Dataset: classification_dataset (GitHub, HarishRaghav25/Rice-and-Maize-pest-detection). Classes: maize curvularia leaf spot, maize maydis leaf blight, maize sorghum downy mildew, maize turcicum leaf blight, maize healthy, maize aphid, maize fall armyworm, rice bacterial leaf blight, rice brown spot, rice false smut, rice leaf sheath blight, rice healthy, rice leaf folder, rice skipper, rice white stem borer, rice yellow stem borer.

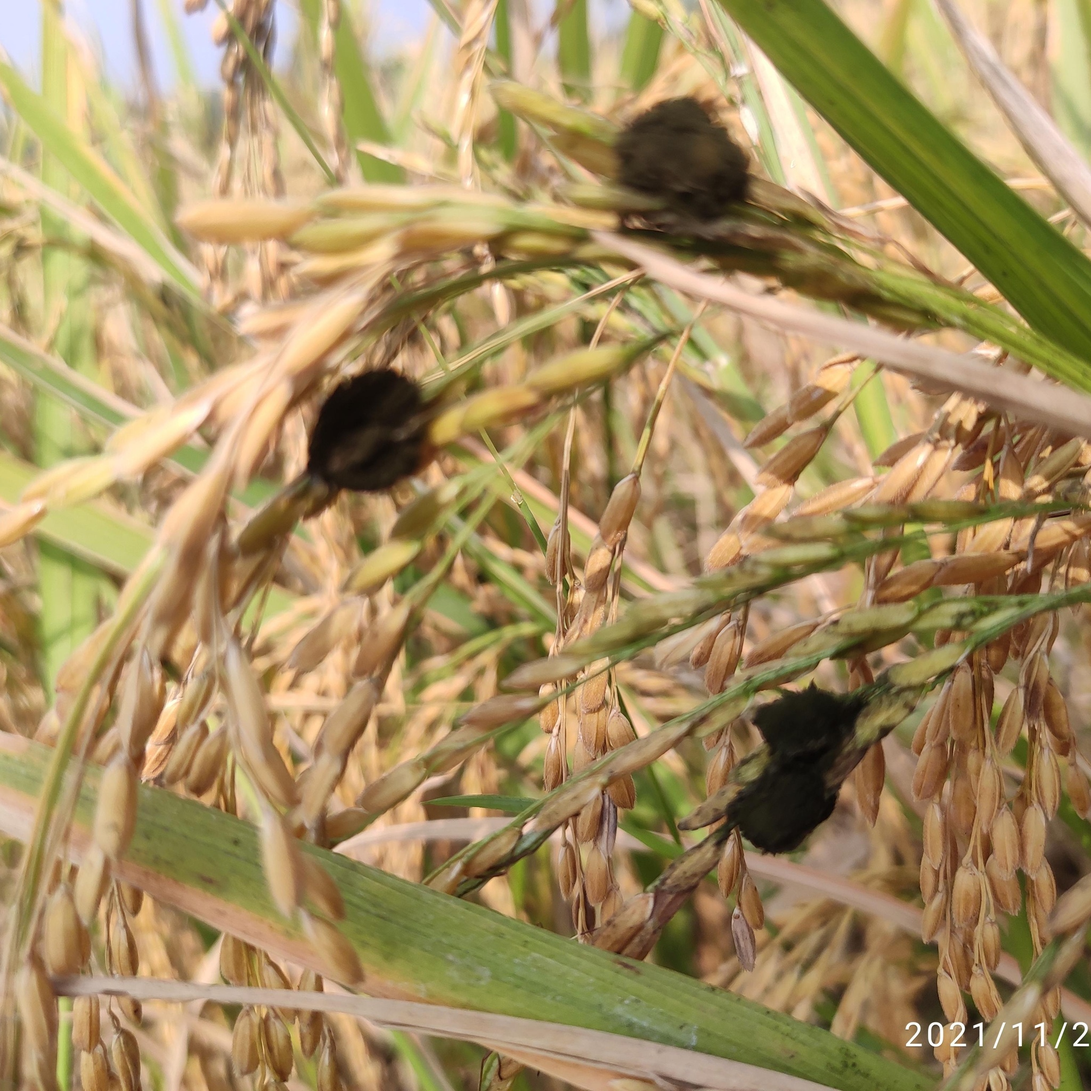
Label: rice false smut

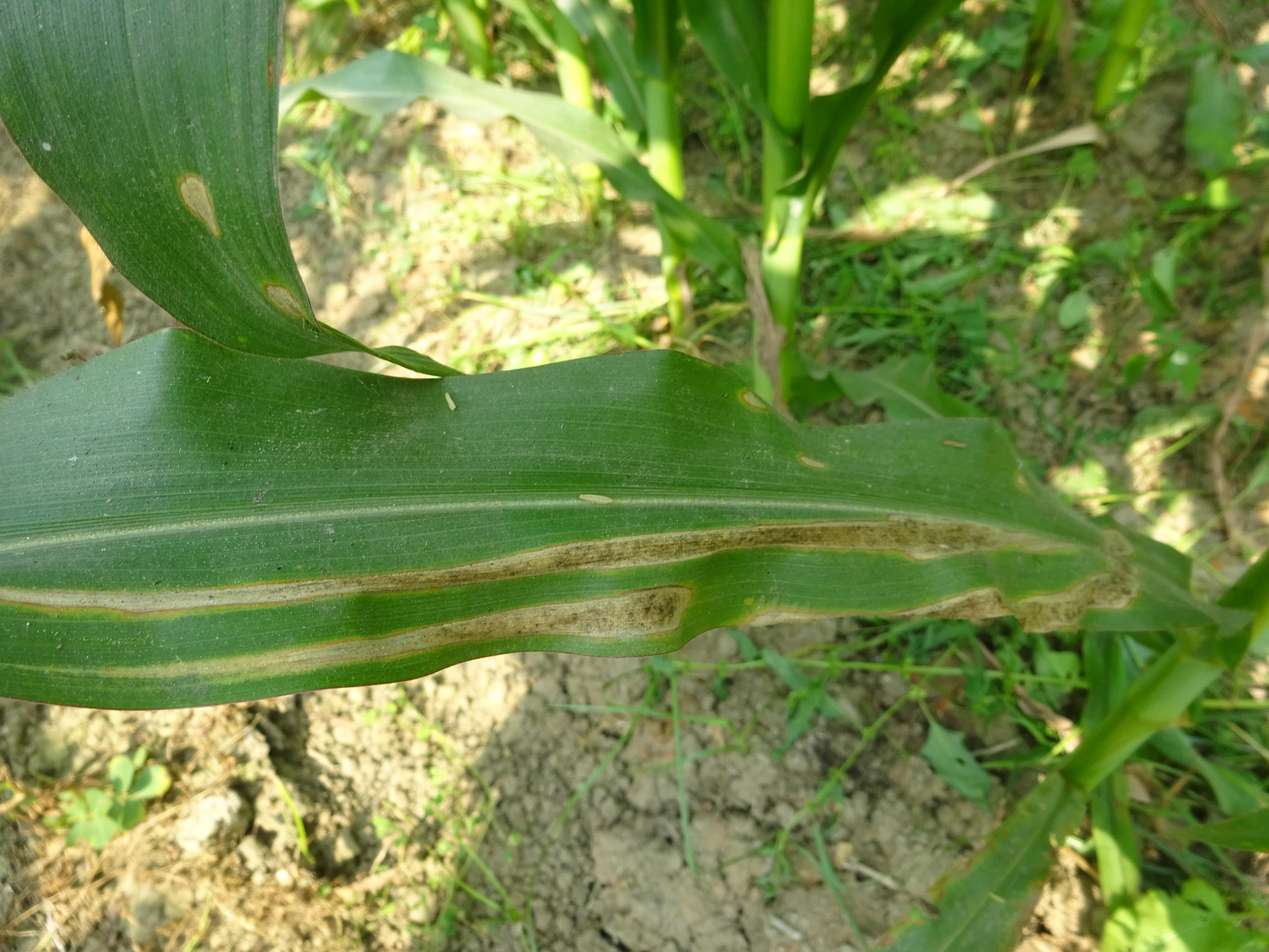
Label: maize turcicum leaf blight

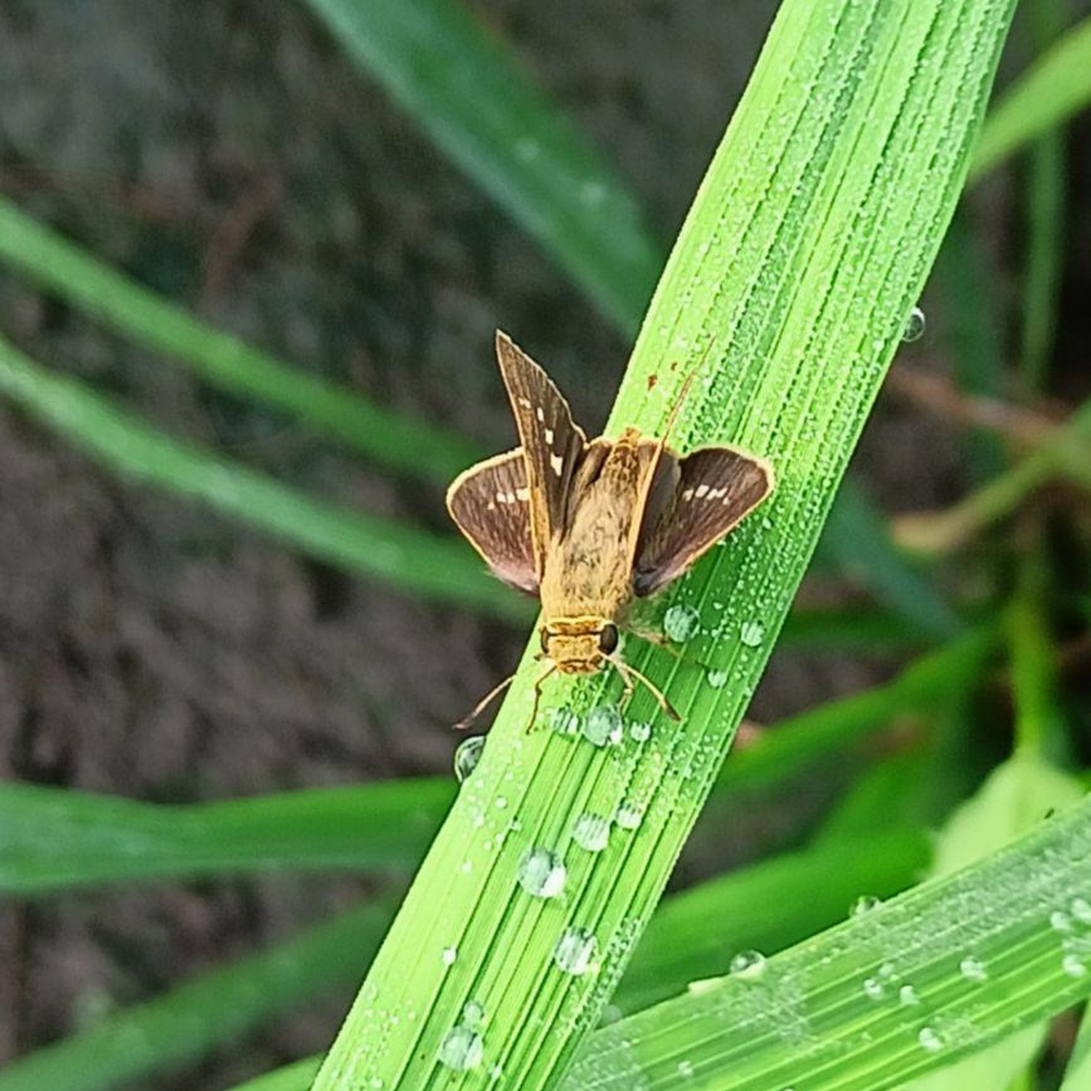
Label: rice skipper

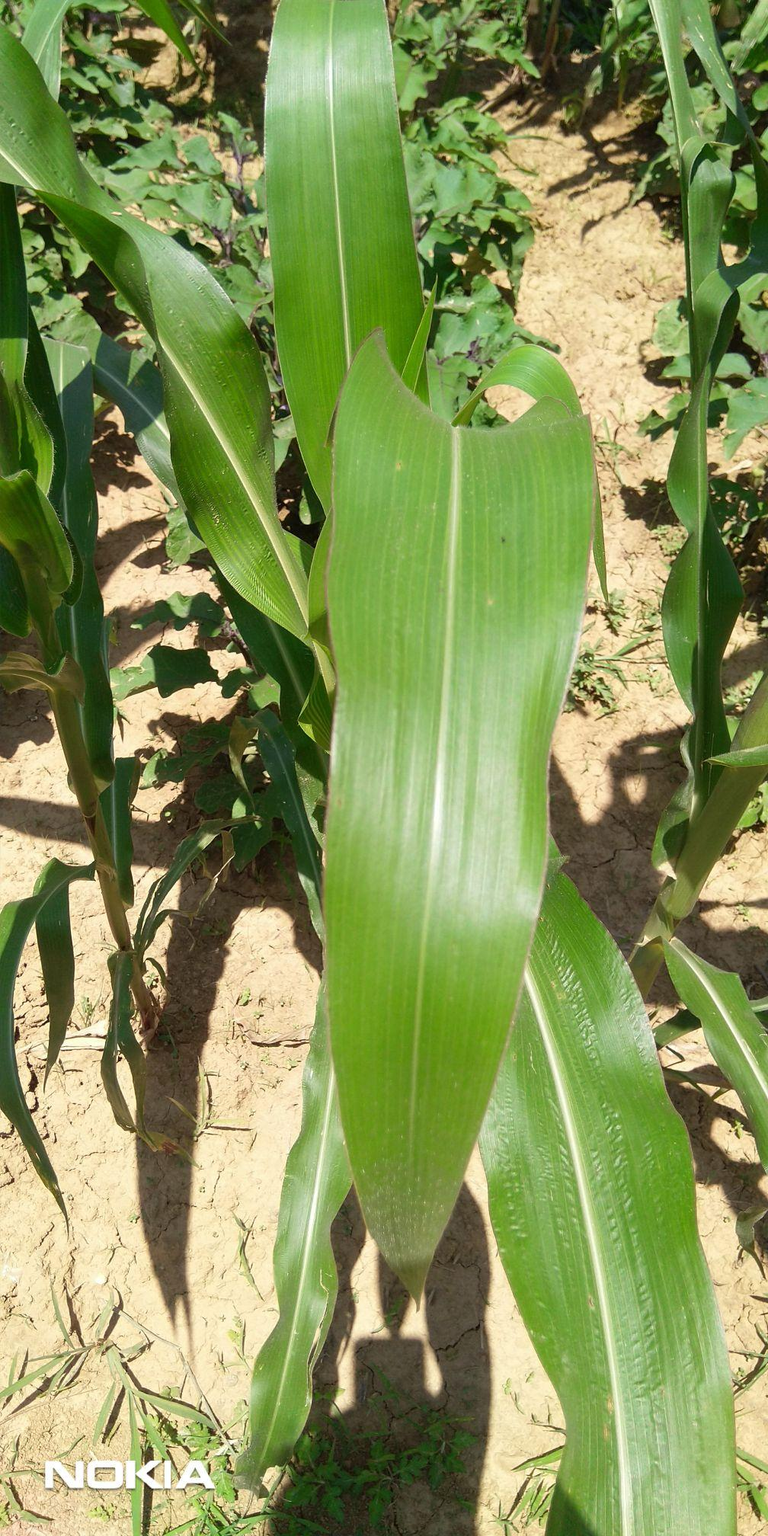
Label: maize healthy

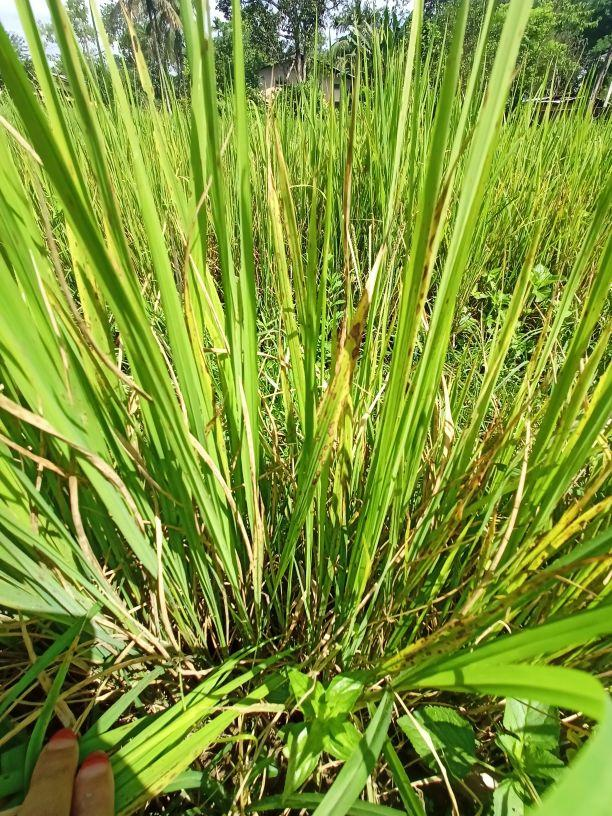
Label: rice brown spot

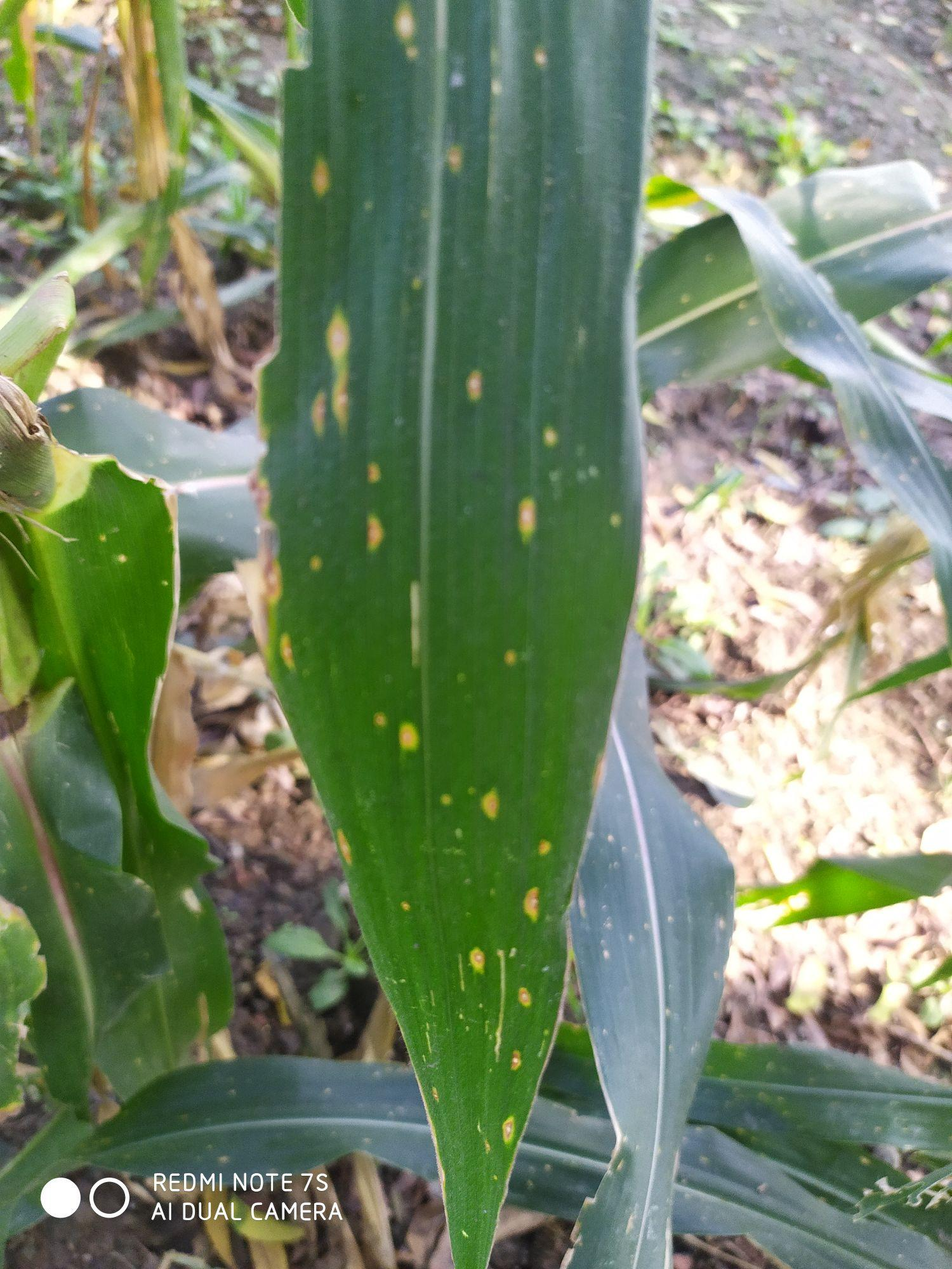
Label: maize maydis leaf blight
